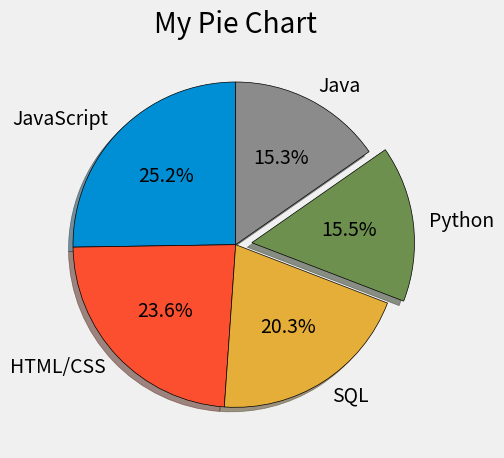

This chart was generated by the following Python code:
from matplotlib import pyplot as plt

plt.style.use("fivethirtyeight")

slices = [59219, 55466, 47544, 36443, 35917]
labels = ['JavaScript', 'HTML/CSS', 'SQL', 'Python', 'Java']
explode = [0, 0, 0, 0.1, 0]

plt.pie(slices, labels=labels, explode=explode, shadow=True,
        startangle=90, autopct='%1.1f%%',
        wedgeprops={'edgecolor': 'black'})

plt.title("My Pie Chart")
plt.tight_layout()
plt.show()